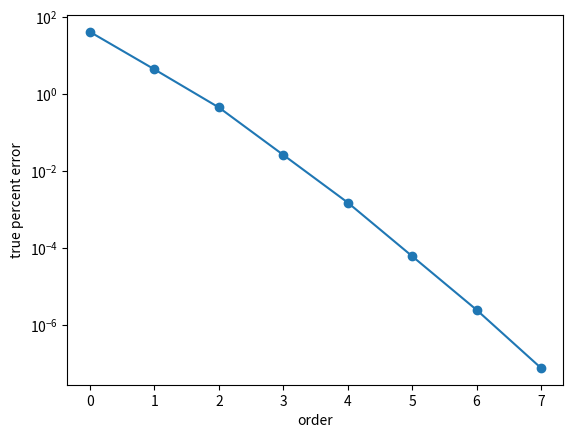

This figure's Python source:
import numpy as np
import matplotlib.pyplot as plt
import math

xi = np.pi/4
h = np.pi/12
f_true = np.cos(xi+h)

f = 0
et = []
print(f' i   f(pi/3)       et')
print(f' - ----------- ----------')
n_max = 7
for n in range(n_max+1):
    if n%2==0:  # even n
        f = f + (-1)**(n/2)*np.cos(xi)*(h**n)/math.factorial(n)
    else:   # odd n
        f = f + (-1)**((n+1)/2)*np.sin(xi)*(h**n)/math.factorial(n)
    et.append((f_true-f)*100/f_true)
    print(f' {n} {f:.9} {et[n]:+.3e}')


fig, ax = plt.subplots()
plt.yscale('log')
plt.xlabel('order')
plt.ylabel('true percent error')
ax.plot(np.arange(0,n_max+1), np.abs(et), '-o')
plt.show()


